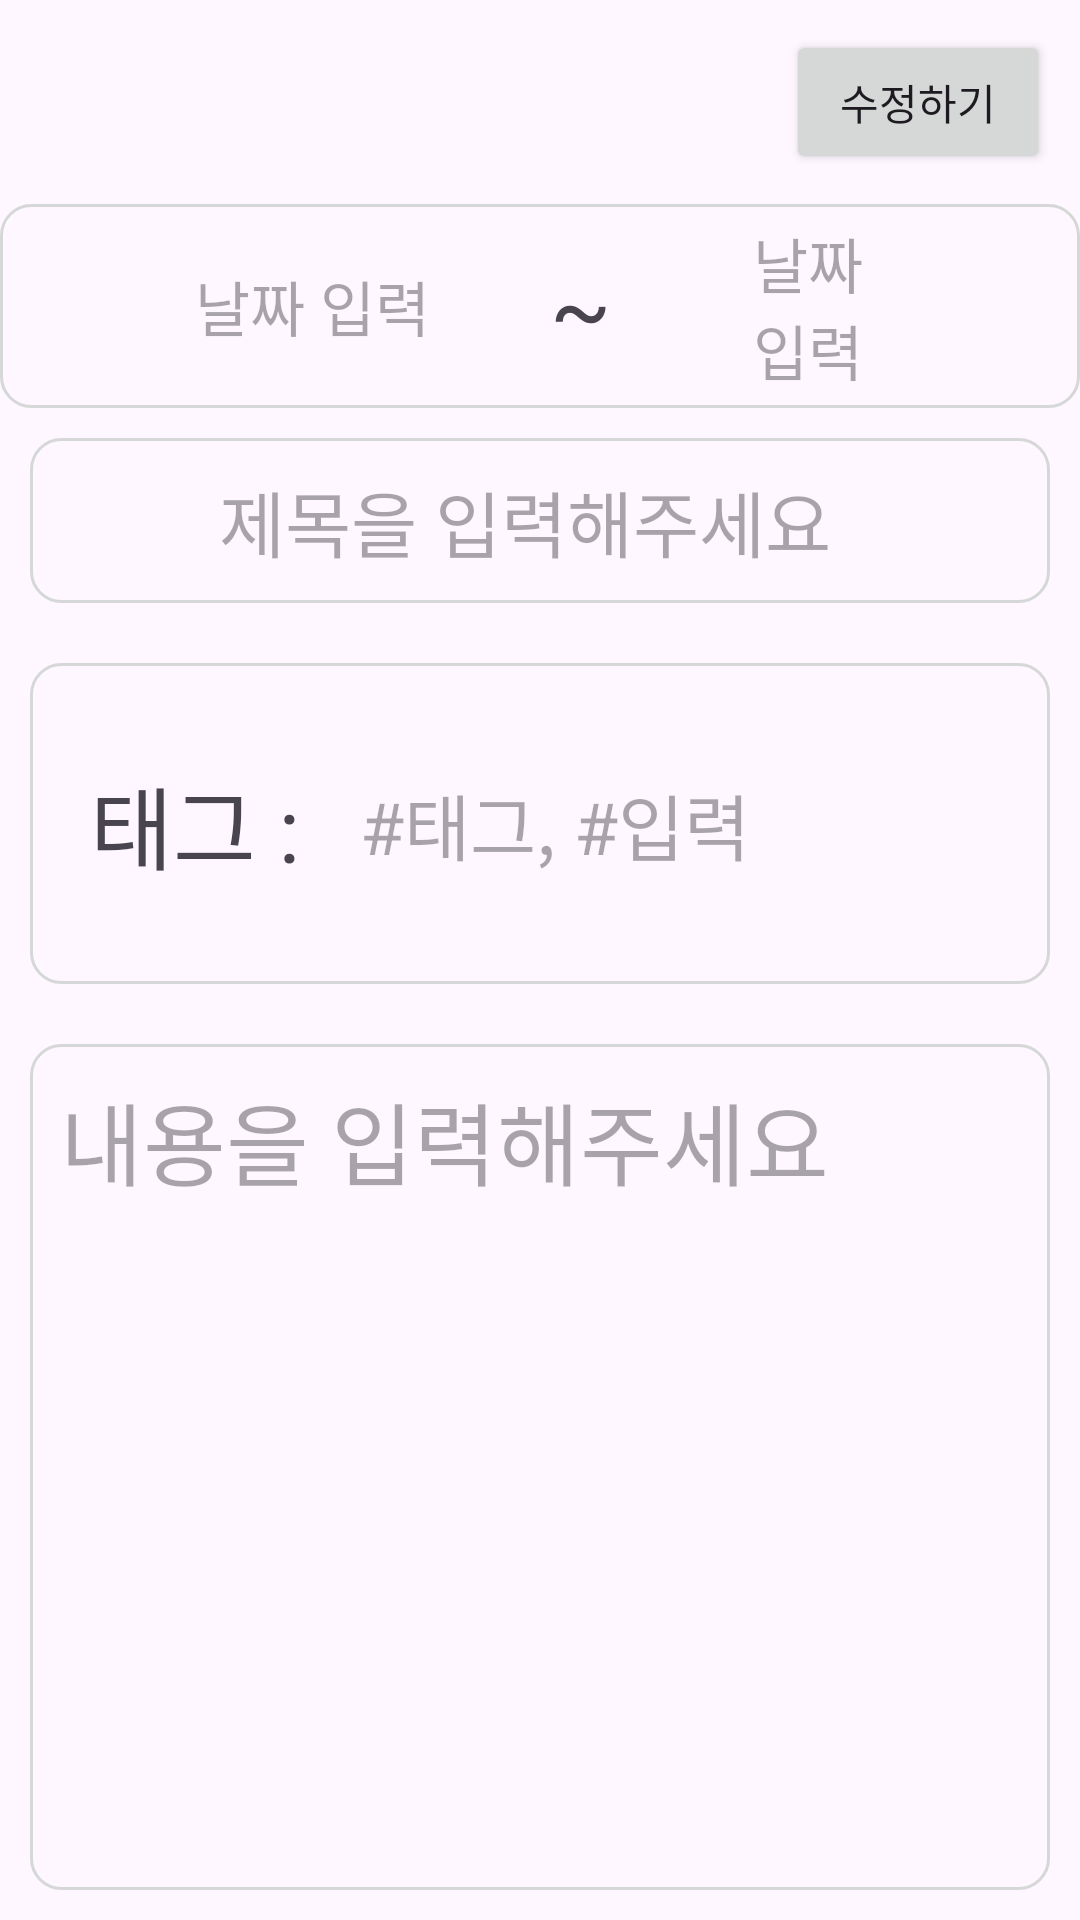

Here is an Android app screen rendered from its layout file. Give the layout XML and the strings, colors and styles it references.
<!-- AndroidManifest.xml: application theme Theme.UnivAndroidProject -->
<!-- res/layout/activity_detail.xml -->
<?xml version="1.0" encoding="utf-8"?>
<LinearLayout xmlns:android="http://schemas.android.com/apk/res/android"
    xmlns:app="http://schemas.android.com/apk/res-auto"
    xmlns:tools="http://schemas.android.com/tools"
    android:layout_width="match_parent"
    android:layout_height="match_parent"
    android:orientation="vertical"
    tools:context=".AddActivity">

    <Button
        android:id="@+id/updateSaveButton"
        android:layout_width="wrap_content"
        android:layout_height="wrap_content"
        android:layout_gravity="right"
        android:layout_margin="10dp"
        android:text="수정하기" />

    <LinearLayout
        android:layout_width="wrap_content"
        android:layout_height="wrap_content"
        android:orientation="horizontal"
        android:background="@drawable/blue_round_line"
        android:layout_gravity="center"
        android:paddingHorizontal="35dp"
        android:gravity="center">

        <TextView
            android:id="@+id/update_startday_Button"
            android:layout_width="wrap_content"
            android:layout_height="wrap_content"
            android:hint="날짜 입력"
            android:textSize="20sp"
            android:paddingHorizontal="30dp"
            android:paddingVertical="5dp"
            android:textAlignment="center" />

        <TextView
            android:layout_width="wrap_content"
            android:layout_height="wrap_content"
            android:text="~"
            android:paddingHorizontal="10dp"
            android:textSize="30sp"/>

        <TextView
            android:id="@+id/update_endday_Button"
            android:layout_width="wrap_content"
            android:layout_height="wrap_content"
            android:hint="날짜 입력"
            android:textSize="20sp"
            android:paddingHorizontal="30dp"
            android:paddingVertical="5dp"
            android:textAlignment="center" />

    </LinearLayout>

    <LinearLayout
        android:layout_width="match_parent"
        android:layout_height="wrap_content"
        android:layout_margin="10dp"
        android:orientation="vertical"
        android:background="@drawable/blue_tab_round">

        <LinearLayout
            android:layout_width="match_parent"
            android:layout_height="wrap_content"
            android:orientation="horizontal">

            <TextView
                android:id="@+id/updateTitle"
                android:layout_width="match_parent"
                android:layout_height="wrap_content"
                android:textSize="24dp"
                android:padding="10dp"
                android:layout_marginRight="10dp"
                android:gravity="center"
                android:hint="제목을 입력해주세요"/>

        </LinearLayout>

        <androidx.recyclerview.widget.RecyclerView
            android:id="@+id/update_img_board"
            android:layout_width="match_parent"
            android:layout_height="wrap_content"
            app:layoutManager="androidx.recyclerview.widget.LinearLayoutManager">
            

            


        </androidx.recyclerview.widget.RecyclerView>

    </LinearLayout>

    <LinearLayout
        android:layout_width="match_parent"
        android:layout_height="wrap_content"
        android:layout_margin="10dp"
        android:background="@drawable/blue_tab_round"
        android:layout_weight="0.2">

        <TextView
            android:layout_width="wrap_content"
            android:layout_height="wrap_content"
            android:textSize="30dp"
            android:padding="10dp"
            android:layout_marginLeft="10dp"
            android:layout_gravity="left|center"
            android:text="태그 :"/>

        <TextView
            android:id="@+id/updateTag"
            android:layout_width="wrap_content"
            android:layout_height="wrap_content"
            android:textSize="24dp"
            android:padding="10dp"
            android:layout_marginRight="10dp"
            android:layout_gravity="center"
            android:hint="#태그, #입력"/>

    </LinearLayout>

    <LinearLayout
        android:layout_width="match_parent"
        android:layout_height="wrap_content"
        android:layout_margin="10dp"
        android:layout_weight="1"
        android:background="@drawable/blue_tab_round">

        <TextView
            android:id="@+id/updateContents"
            android:layout_width="wrap_content"
            android:layout_height="wrap_content"
            android:textSize="30dp"
            android:padding="10dp"
            android:layout_marginRight="10dp"
            android:hint="내용을 입력해주세요"/>

    </LinearLayout>

</LinearLayout>
<!-- res/layout/img_item_horizontal.xml (included above) -->
<?xml version="1.0" encoding="utf-8"?>
<LinearLayout xmlns:android="http://schemas.android.com/apk/res/android"
    android:layout_width="wrap_content"
    android:layout_height="wrap_content"
    android:orientation="vertical">

    <ImageView
        android:id="@+id/imageView"
        android:layout_width="100dp"
        android:layout_height="100dp"
        android:src="@mipmap/ic_launcher"/>

    <TextView
        android:id="@+id/textView"
        android:layout_width="match_parent"
        android:layout_height="wrap_content"
        android:gravity="center"/>

</LinearLayout>
<!-- resources referenced by this layout -->
<resources>
  <!-- drawable blue_round_line (drawable) -->
  <?xml version="1.0" encoding="utf-8"?>
  <shape xmlns:android="http://schemas.android.com/apk/res/android"
      android:padding='10dp'
      android:shape="rectangle">
      <solid android:color="@color/soft_blue"/>
      <corners
          android:bottomLeftRadius="10dp"
          android:bottomRightRadius="10dp"
          android:topLeftRadius="10dp"
          android:topRightRadius="10dp"/>
      <stroke
          android:width="1dp"
          android:color="?attr/colorButtonNormal" />
  </shape>
  <!-- drawable blue_tab_round (drawable) -->
  <?xml version="1.0" encoding="utf-8"?>
  <shape xmlns:android="http://schemas.android.com/apk/res/android"
      android:padding='10dp'
      android:shape="rectangle">
      <solid android:color="@color/light_blue"/>
      <corners
          android:bottomLeftRadius="10dp"
          android:bottomRightRadius="10dp"
          android:topLeftRadius="10dp"
          android:topRightRadius="10dp"/>
      <stroke
          android:width="1dp"
          android:color="?attr/colorButtonNormal" />
  </shape>
  <style name="Theme.UnivAndroidProject" parent="Base.Theme.UnivAndroidProject" />
  <style name="Base.Theme.UnivAndroidProject" parent="Theme.Material3.DayNight.NoActionBar">
          
          
          bottomNavigationView.itemIconTintList = null 
      </style>
</resources>
